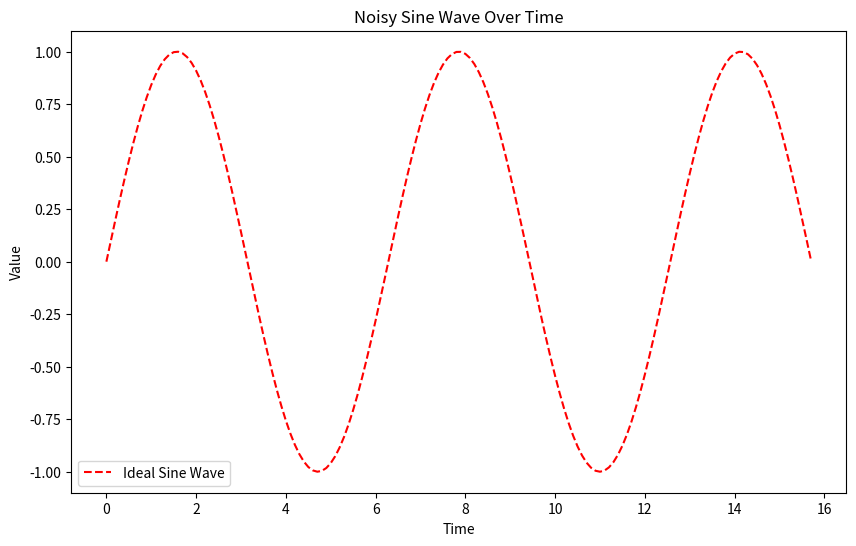

Write Python code to recreate this figure.
import numpy as np
import pandas as pd
import matplotlib.pyplot as plt


x = np.arange(0, np.pi * 5, 0.1)
y = np.sin(x)

data = pd.DataFrame({
    'Time': x,
    'Value': y
})

data.to_csv("./ac_power_supply_data.csv")

plt.figure(figsize=(10, 6))
plt.plot(x, y, label="Ideal Sine Wave", linestyle='--', color='red')
plt.xlabel('Time')
plt.ylabel('Value')
plt.title('Noisy Sine Wave Over Time')
plt.legend()
plt.savefig("./ac_power_supply_data.png")
plt.show()
